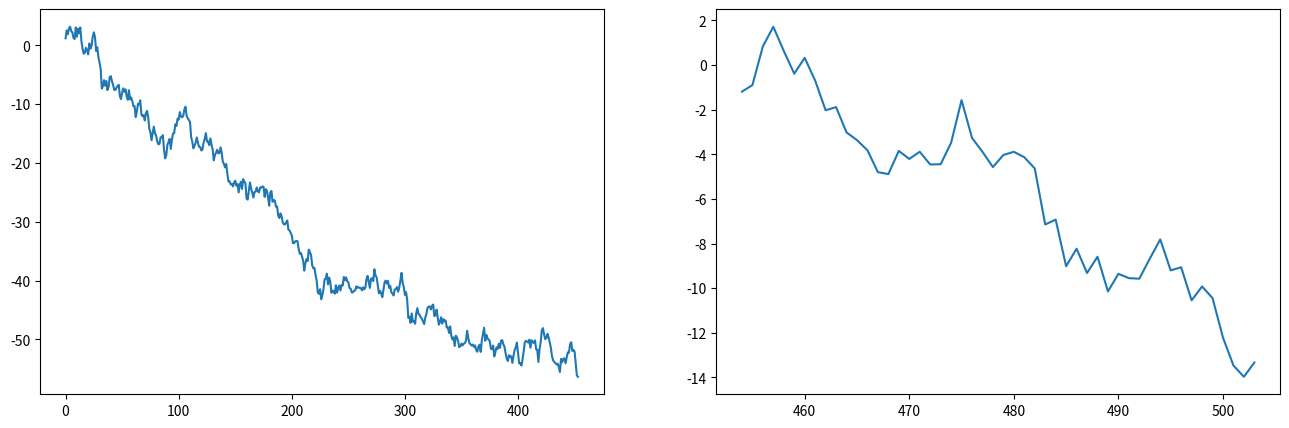
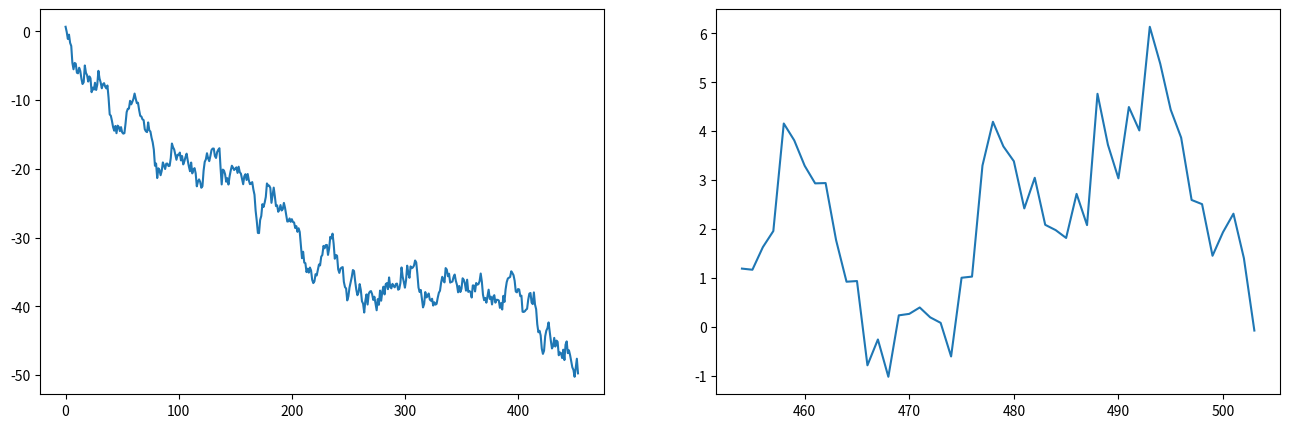
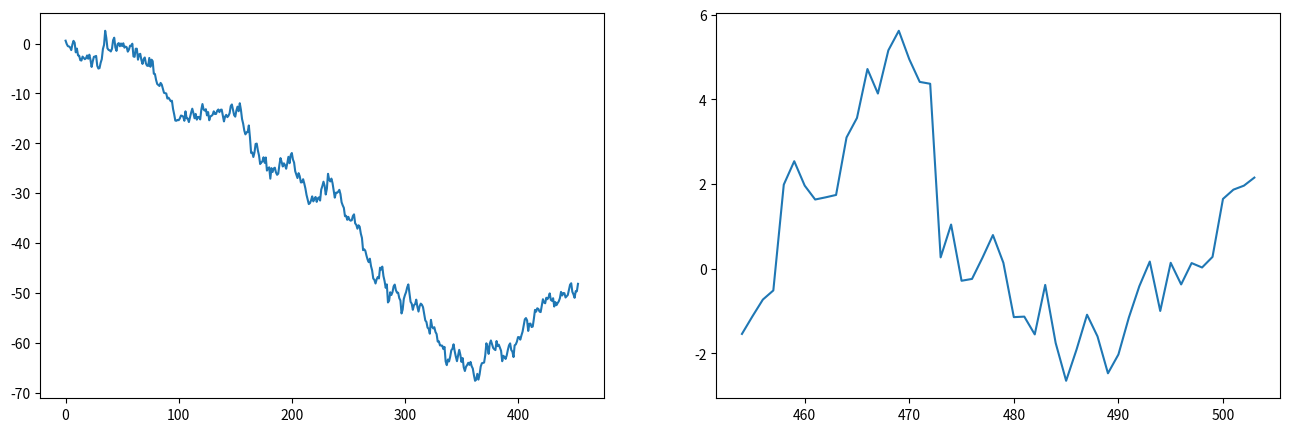

Here is the Python script that generated these plots, in order:
import numpy as np 
import matplotlib.pyplot as plt 
stock_day_change = np.random.standard_normal((200,504))

keep_days = 50
stock_day_change_test = stock_day_change[:200,0:504 - keep_days]
print(np.sort(np.sum(stock_day_change_test,axis = 1))[:3])
# np.argsort() 将展示排序的原序列号
stock_lower_array = np.argsort(np.sum(stock_day_change_test,axis = 1))[:3]

def show_buy_lower(stock_ind):
    """
    :param stock_ind: 股票序号，即在stock_day_change中的位置
    :return:
    """
    _, axs = plt.subplots(nrows = 1, ncols = 2, figsize = (16,5))
    axs[0].plot(np.arange(0, 504 - keep_days),stock_day_change_test[stock_ind].cumsum())
    cs_buy = stock_day_change[stock_ind][504 - keep_days : 504].cumsum()
    axs[1].plot(np.arange(504 - keep_days, 504),cs_buy)
    return cs_buy[-1]

profit = 0
for stock_ind in stock_lower_array:
    profit += show_buy_lower(stock_ind)
print('买入第{}只股票，从第454个交易日开始持有盈亏:{:.2f}%'.format(stock_lower_array,profit))
